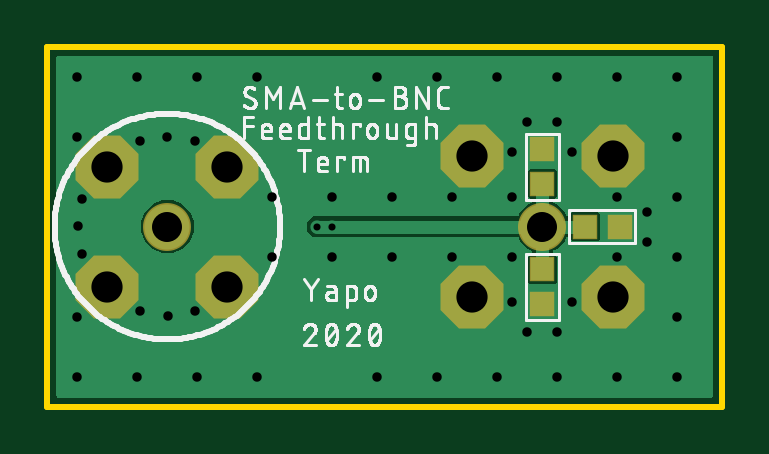
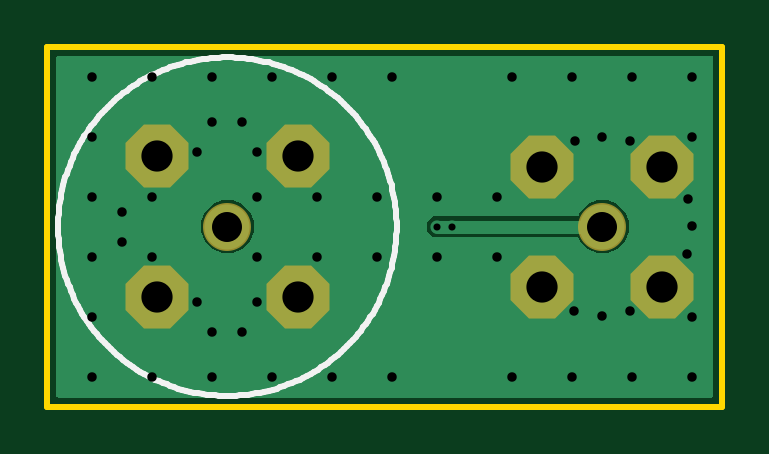
Circuit board: 8 layer files. Board 28.6 x 15.2 mm.
- bottom_copper: sma-to-bnc-feedthrough.GBL (4220 bytes)
- bottom_silk: sma-to-bnc-feedthrough.GBO (4867 bytes)
- bottom_mask: sma-to-bnc-feedthrough.GBS (428 bytes)
- outline: sma-to-bnc-feedthrough.GKO (232 bytes)
- top_copper: sma-to-bnc-feedthrough.GTL (8617 bytes)
- top_silk: sma-to-bnc-feedthrough.GTO (48454 bytes)
- top_mask: sma-to-bnc-feedthrough.GTS (567 bytes)
- drill: sma-to-bnc-feedthrough.XLN (1003 bytes)

=== bottom_copper: sma-to-bnc-feedthrough.GBL ===
G04 EAGLE Gerber RS-274X export*
G75*
%MOMM*%
%FSLAX34Y34*%
%LPD*%
%INBottom Copper*%
%IPPOS*%
%AMOC8*
5,1,8,0,0,1.08239X$1,22.5*%
G01*
%ADD10C,1.905000*%
%ADD11P,2.749271X8X202.500000*%
%ADD12P,2.749271X8X22.500000*%
%ADD13C,0.654000*%
%ADD14C,0.558800*%
%ADD15C,0.558800*%

G36*
X281198Y3814D02*
X281198Y3814D01*
X281217Y3812D01*
X281319Y3834D01*
X281421Y3850D01*
X281438Y3860D01*
X281458Y3864D01*
X281547Y3917D01*
X281638Y3966D01*
X281652Y3980D01*
X281669Y3990D01*
X281736Y4069D01*
X281808Y4144D01*
X281816Y4162D01*
X281829Y4177D01*
X281868Y4273D01*
X281911Y4367D01*
X281913Y4387D01*
X281921Y4405D01*
X281939Y4572D01*
X281939Y147828D01*
X281936Y147848D01*
X281938Y147867D01*
X281916Y147969D01*
X281900Y148071D01*
X281890Y148088D01*
X281886Y148108D01*
X281833Y148197D01*
X281784Y148288D01*
X281770Y148302D01*
X281760Y148319D01*
X281681Y148386D01*
X281606Y148458D01*
X281588Y148466D01*
X281573Y148479D01*
X281477Y148518D01*
X281383Y148561D01*
X281363Y148563D01*
X281345Y148571D01*
X281178Y148589D01*
X4572Y148589D01*
X4552Y148586D01*
X4533Y148588D01*
X4431Y148566D01*
X4329Y148550D01*
X4312Y148540D01*
X4292Y148536D01*
X4203Y148483D01*
X4112Y148434D01*
X4098Y148420D01*
X4081Y148410D01*
X4014Y148331D01*
X3942Y148256D01*
X3934Y148238D01*
X3921Y148223D01*
X3882Y148127D01*
X3839Y148033D01*
X3837Y148013D01*
X3829Y147995D01*
X3811Y147828D01*
X3811Y4572D01*
X3814Y4552D01*
X3812Y4533D01*
X3834Y4431D01*
X3850Y4329D01*
X3860Y4312D01*
X3864Y4292D01*
X3917Y4203D01*
X3966Y4112D01*
X3980Y4098D01*
X3990Y4081D01*
X4069Y4014D01*
X4144Y3942D01*
X4162Y3934D01*
X4177Y3921D01*
X4273Y3882D01*
X4367Y3839D01*
X4387Y3837D01*
X4405Y3829D01*
X4572Y3811D01*
X281178Y3811D01*
X281198Y3814D01*
G37*
%LPC*%
G36*
X48602Y65150D02*
X48602Y65150D01*
X44541Y66833D01*
X41433Y69941D01*
X39750Y74002D01*
X39750Y78398D01*
X41433Y82459D01*
X44541Y85567D01*
X48602Y87250D01*
X52998Y87250D01*
X57059Y85567D01*
X60167Y82459D01*
X60777Y80989D01*
X60839Y80889D01*
X60898Y80789D01*
X60903Y80785D01*
X60906Y80780D01*
X60997Y80705D01*
X61085Y80629D01*
X61091Y80627D01*
X61096Y80623D01*
X61204Y80581D01*
X61313Y80537D01*
X61321Y80536D01*
X61325Y80535D01*
X61344Y80534D01*
X61480Y80519D01*
X122439Y80519D01*
X124969Y77989D01*
X124969Y74411D01*
X122439Y71881D01*
X61480Y71881D01*
X61365Y71862D01*
X61249Y71845D01*
X61243Y71843D01*
X61237Y71842D01*
X61135Y71787D01*
X61030Y71734D01*
X61025Y71729D01*
X61020Y71726D01*
X60940Y71642D01*
X60857Y71558D01*
X60854Y71552D01*
X60850Y71548D01*
X60843Y71531D01*
X60777Y71411D01*
X60167Y69941D01*
X57059Y66833D01*
X52998Y65150D01*
X48602Y65150D01*
G37*
%LPD*%
%LPC*%
G36*
X207352Y65150D02*
X207352Y65150D01*
X203291Y66833D01*
X200183Y69941D01*
X198500Y74002D01*
X198500Y78398D01*
X200183Y82459D01*
X203291Y85567D01*
X207352Y87250D01*
X211748Y87250D01*
X215809Y85567D01*
X218917Y82459D01*
X220600Y78398D01*
X220600Y74002D01*
X218917Y69941D01*
X215809Y66833D01*
X211748Y65150D01*
X207352Y65150D01*
G37*
%LPD*%
D10*
X50800Y76200D03*
D11*
X76200Y50800D03*
X76200Y101600D03*
X25400Y101600D03*
X25400Y50800D03*
D10*
X209550Y76200D03*
D12*
X179550Y106200D03*
X239550Y106200D03*
X239550Y46200D03*
X179550Y46200D03*
D13*
X95250Y88900D03*
X95250Y63500D03*
X146050Y88900D03*
X146050Y63500D03*
X171450Y88900D03*
X171450Y63500D03*
X196850Y88900D03*
X196850Y63500D03*
X196850Y107950D03*
X203200Y120650D03*
X215900Y120650D03*
X222250Y107950D03*
X203200Y31750D03*
X215900Y31750D03*
X222250Y44450D03*
X196850Y44450D03*
X254000Y82550D03*
X254000Y69850D03*
X241300Y88900D03*
X241300Y63500D03*
X50800Y114300D03*
X62523Y112461D03*
X62628Y40318D03*
X50910Y38445D03*
X39187Y40284D03*
X14801Y64600D03*
X12927Y76317D03*
X14767Y88040D03*
X39082Y112427D03*
X12700Y12700D03*
X38100Y12700D03*
X63500Y12700D03*
X88900Y12700D03*
X139700Y12700D03*
X165100Y12700D03*
X190500Y12700D03*
X215900Y12700D03*
X241300Y12700D03*
X266700Y12700D03*
X12700Y139700D03*
X38100Y139700D03*
X63500Y139700D03*
X88900Y139700D03*
X139700Y139700D03*
X165100Y139700D03*
X190500Y139700D03*
X215900Y139700D03*
X241300Y139700D03*
X266700Y139700D03*
X12700Y114300D03*
X12700Y38100D03*
X266700Y114300D03*
X266700Y38100D03*
X266700Y63500D03*
X266700Y88900D03*
X120650Y88900D03*
X120650Y63500D03*
D14*
X120650Y76200D02*
X50800Y76200D01*
D15*
X120650Y76200D03*
X114300Y76200D03*
M02*

=== bottom_silk: sma-to-bnc-feedthrough.GBO ===
G04 EAGLE Gerber RS-274X export*
G75*
%MOMM*%
%FSLAX34Y34*%
%LPD*%
%INSilkscreen Bottom*%
%IPPOS*%
%AMOC8*
5,1,8,0,0,1.08239X$1,22.5*%
G01*
%ADD10C,0.254000*%


D10*
X137922Y76200D02*
X137944Y77958D01*
X138008Y79715D01*
X138116Y81469D01*
X138267Y83221D01*
X138461Y84968D01*
X138697Y86710D01*
X138977Y88446D01*
X139298Y90174D01*
X139662Y91894D01*
X140069Y93604D01*
X140517Y95304D01*
X141006Y96993D01*
X141537Y98668D01*
X142109Y100331D01*
X142722Y101979D01*
X143374Y103611D01*
X144067Y105227D01*
X144799Y106825D01*
X145570Y108405D01*
X146380Y109965D01*
X147227Y111505D01*
X148113Y113024D01*
X149035Y114521D01*
X149993Y115994D01*
X150988Y117444D01*
X152018Y118869D01*
X153082Y120268D01*
X154181Y121640D01*
X155313Y122985D01*
X156477Y124302D01*
X157674Y125590D01*
X158901Y126849D01*
X160160Y128076D01*
X161448Y129273D01*
X162765Y130437D01*
X164110Y131569D01*
X165482Y132668D01*
X166881Y133732D01*
X168306Y134762D01*
X169756Y135757D01*
X171229Y136715D01*
X172726Y137637D01*
X174245Y138523D01*
X175785Y139370D01*
X177345Y140180D01*
X178925Y140951D01*
X180523Y141683D01*
X182139Y142376D01*
X183771Y143028D01*
X185419Y143641D01*
X187082Y144213D01*
X188757Y144744D01*
X190446Y145233D01*
X192146Y145681D01*
X193856Y146088D01*
X195576Y146452D01*
X197304Y146773D01*
X199040Y147053D01*
X200782Y147289D01*
X202529Y147483D01*
X204281Y147634D01*
X206035Y147742D01*
X207792Y147806D01*
X209550Y147828D01*
X211308Y147806D01*
X213065Y147742D01*
X214819Y147634D01*
X216571Y147483D01*
X218318Y147289D01*
X220060Y147053D01*
X221796Y146773D01*
X223524Y146452D01*
X225244Y146088D01*
X226954Y145681D01*
X228654Y145233D01*
X230343Y144744D01*
X232018Y144213D01*
X233681Y143641D01*
X235329Y143028D01*
X236961Y142376D01*
X238577Y141683D01*
X240175Y140951D01*
X241755Y140180D01*
X243315Y139370D01*
X244855Y138523D01*
X246374Y137637D01*
X247871Y136715D01*
X249344Y135757D01*
X250794Y134762D01*
X252219Y133732D01*
X253618Y132668D01*
X254990Y131569D01*
X256335Y130437D01*
X257652Y129273D01*
X258940Y128076D01*
X260199Y126849D01*
X261426Y125590D01*
X262623Y124302D01*
X263787Y122985D01*
X264919Y121640D01*
X266018Y120268D01*
X267082Y118869D01*
X268112Y117444D01*
X269107Y115994D01*
X270065Y114521D01*
X270987Y113024D01*
X271873Y111505D01*
X272720Y109965D01*
X273530Y108405D01*
X274301Y106825D01*
X275033Y105227D01*
X275726Y103611D01*
X276378Y101979D01*
X276991Y100331D01*
X277563Y98668D01*
X278094Y96993D01*
X278583Y95304D01*
X279031Y93604D01*
X279438Y91894D01*
X279802Y90174D01*
X280123Y88446D01*
X280403Y86710D01*
X280639Y84968D01*
X280833Y83221D01*
X280984Y81469D01*
X281092Y79715D01*
X281156Y77958D01*
X281178Y76200D01*
X281156Y74442D01*
X281092Y72685D01*
X280984Y70931D01*
X280833Y69179D01*
X280639Y67432D01*
X280403Y65690D01*
X280123Y63954D01*
X279802Y62226D01*
X279438Y60506D01*
X279031Y58796D01*
X278583Y57096D01*
X278094Y55407D01*
X277563Y53732D01*
X276991Y52069D01*
X276378Y50421D01*
X275726Y48789D01*
X275033Y47173D01*
X274301Y45575D01*
X273530Y43995D01*
X272720Y42435D01*
X271873Y40895D01*
X270987Y39376D01*
X270065Y37879D01*
X269107Y36406D01*
X268112Y34956D01*
X267082Y33531D01*
X266018Y32132D01*
X264919Y30760D01*
X263787Y29415D01*
X262623Y28098D01*
X261426Y26810D01*
X260199Y25551D01*
X258940Y24324D01*
X257652Y23127D01*
X256335Y21963D01*
X254990Y20831D01*
X253618Y19732D01*
X252219Y18668D01*
X250794Y17638D01*
X249344Y16643D01*
X247871Y15685D01*
X246374Y14763D01*
X244855Y13877D01*
X243315Y13030D01*
X241755Y12220D01*
X240175Y11449D01*
X238577Y10717D01*
X236961Y10024D01*
X235329Y9372D01*
X233681Y8759D01*
X232018Y8187D01*
X230343Y7656D01*
X228654Y7167D01*
X226954Y6719D01*
X225244Y6312D01*
X223524Y5948D01*
X221796Y5627D01*
X220060Y5347D01*
X218318Y5111D01*
X216571Y4917D01*
X214819Y4766D01*
X213065Y4658D01*
X211308Y4594D01*
X209550Y4572D01*
X207792Y4594D01*
X206035Y4658D01*
X204281Y4766D01*
X202529Y4917D01*
X200782Y5111D01*
X199040Y5347D01*
X197304Y5627D01*
X195576Y5948D01*
X193856Y6312D01*
X192146Y6719D01*
X190446Y7167D01*
X188757Y7656D01*
X187082Y8187D01*
X185419Y8759D01*
X183771Y9372D01*
X182139Y10024D01*
X180523Y10717D01*
X178925Y11449D01*
X177345Y12220D01*
X175785Y13030D01*
X174245Y13877D01*
X172726Y14763D01*
X171229Y15685D01*
X169756Y16643D01*
X168306Y17638D01*
X166881Y18668D01*
X165482Y19732D01*
X164110Y20831D01*
X162765Y21963D01*
X161448Y23127D01*
X160160Y24324D01*
X158901Y25551D01*
X157674Y26810D01*
X156477Y28098D01*
X155313Y29415D01*
X154181Y30760D01*
X153082Y32132D01*
X152018Y33531D01*
X150988Y34956D01*
X149993Y36406D01*
X149035Y37879D01*
X148113Y39376D01*
X147227Y40895D01*
X146380Y42435D01*
X145570Y43995D01*
X144799Y45575D01*
X144067Y47173D01*
X143374Y48789D01*
X142722Y50421D01*
X142109Y52069D01*
X141537Y53732D01*
X141006Y55407D01*
X140517Y57096D01*
X140069Y58796D01*
X139662Y60506D01*
X139298Y62226D01*
X138977Y63954D01*
X138697Y65690D01*
X138461Y67432D01*
X138267Y69179D01*
X138116Y70931D01*
X138008Y72685D01*
X137944Y74442D01*
X137922Y76200D01*
M02*

=== bottom_mask: sma-to-bnc-feedthrough.GBS ===
G04 EAGLE Gerber RS-274X export*
G75*
%MOMM*%
%FSLAX34Y34*%
%LPD*%
%INSoldermask Bottom*%
%IPPOS*%
%AMOC8*
5,1,8,0,0,1.08239X$1,22.5*%
G01*
%ADD10C,2.032000*%
%ADD11P,2.886734X8X202.500000*%
%ADD12P,2.886734X8X22.500000*%


D10*
X50800Y76200D03*
D11*
X76200Y50800D03*
X76200Y101600D03*
X25400Y101600D03*
X25400Y50800D03*
D10*
X209550Y76200D03*
D12*
X179550Y106200D03*
X239550Y106200D03*
X239550Y46200D03*
X179550Y46200D03*
M02*

=== outline: sma-to-bnc-feedthrough.GKO ===
G04 EAGLE Gerber RS-274X export*
G75*
%MOMM*%
%FSLAX34Y34*%
%LPD*%
%INBoard Outline*%
%IPPOS*%
%AMOC8*
5,1,8,0,0,1.08239X$1,22.5*%
G01*
%ADD10C,0.254000*%


D10*
X0Y0D02*
X285750Y0D01*
X285750Y152400D01*
X0Y152400D01*
X0Y0D01*
M02*

=== top_copper: sma-to-bnc-feedthrough.GTL (8617 bytes, source omitted) ===
=== top_silk: sma-to-bnc-feedthrough.GTO (48454 bytes, source omitted) ===
=== top_mask: sma-to-bnc-feedthrough.GTS ===
G04 EAGLE Gerber RS-274X export*
G75*
%MOMM*%
%FSLAX34Y34*%
%LPD*%
%INSoldermask Top*%
%IPPOS*%
%AMOC8*
5,1,8,0,0,1.08239X$1,22.5*%
G01*
%ADD10C,2.032000*%
%ADD11P,2.886734X8X202.500000*%
%ADD12P,2.886734X8X22.500000*%
%ADD13R,1.077000X1.077000*%


D10*
X50800Y76200D03*
D11*
X76200Y50800D03*
X76200Y101600D03*
X25400Y101600D03*
X25400Y50800D03*
D10*
X209550Y76200D03*
D12*
X179550Y106200D03*
X239550Y106200D03*
X239550Y46200D03*
X179550Y46200D03*
D13*
X209550Y94350D03*
X209550Y108850D03*
X227700Y76200D03*
X242200Y76200D03*
X209550Y58050D03*
X209550Y43550D03*
M02*

=== drill: sma-to-bnc-feedthrough.XLN ===
M48
;GenerationSoftware,Autodesk,EAGLE,9.6.1*%
;CreationDate,2020-06-15T19:15:42Z*%
FMAT,2
ICI,OFF
METRIC,TZ,000.000
T5C0.300
T4C0.400
T3C1.270
T2C1.321
%
G90
M71
T2
X17955Y4620
X23955Y4620
X23955Y10620
X17955Y10620
X2540Y5080
X2540Y10160
X7620Y10160
X7620Y5080
T3
X20955Y7620
X5080Y7620
T4
X16510Y13970
X9525Y8890
X13970Y13970
X8890Y13970
X6350Y13970
X3810Y13970
X1270Y13970
X26670Y1270
X24130Y1270
X21590Y1270
X19050Y1270
X16510Y1270
X19050Y13970
X21590Y13970
X24130Y13970
X26670Y13970
X1270Y11430
X1270Y3810
X26670Y11430
X26670Y3810
X26670Y6350
X26670Y8890
X12065Y8890
X12065Y6350
X19685Y10795
X13970Y1270
X19685Y4445
X22225Y4445
X21590Y3175
X20320Y3175
X22225Y10795
X21590Y12065
X20320Y12065
X25400Y8255
X19685Y6350
X19685Y8890
X17145Y6350
X17145Y8890
X14605Y6350
X14605Y8890
X9525Y6350
X3919Y4028
X8890Y1270
X6350Y1270
X3810Y1270
X1270Y1270
X3908Y11243
X1477Y8804
X1293Y7632
X1480Y6460
X25400Y6985
X5091Y3844
X6263Y4032
X6252Y11246
X5080Y11430
X24130Y6350
X24130Y8890
T5
X11430Y7620
X12065Y7620
M30
